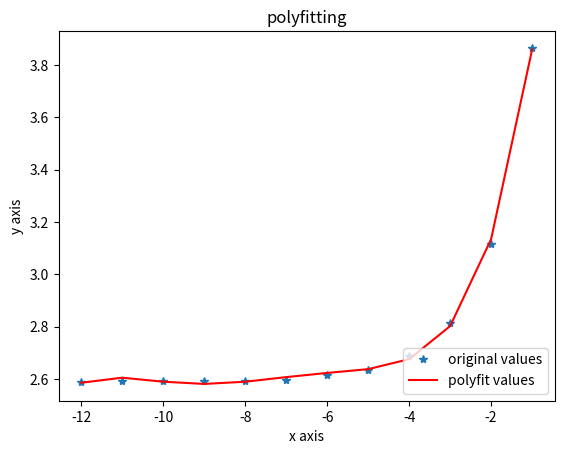

Write the Python code that produced this figure.
#coding:utf-8
import math
import matplotlib.pyplot as plt
import numpy as np

left_info_gain = [3.864570128428202, 3.114910233443627, 2.8122018592852838, 2.6881902982591717, 2.6337090485002106, 2.615566051029563, 2.59698076111882, 2.5933400185415225, 2.592448297324913, 2.591768739897608, 2.5921588640006803, 2.5900659543052917]

x = list(range(1, len(left_info_gain) + 1))
x = [-1 * idx for idx in x]

x = np.array(x)
y = np.array(left_info_gain)
z1 = np.polyfit(x, y, 5)
p1 = np.poly1d(z1)
print(p1) #在屏幕上打印拟合多项式
yvals=p1(x)#也可以使用yvals=np.polyval(z1,x)
plot1=plt.plot(x, y, '*',label='original values')
plot2=plt.plot(x, yvals, 'r',label='polyfit values')
plt.xlabel('x axis')
plt.ylabel('y axis')
plt.legend(loc=4)#指定legend的位置,读者可以自己help它的用法
plt.title('polyfitting')
plt.show()
plt.savefig('p1.png')
